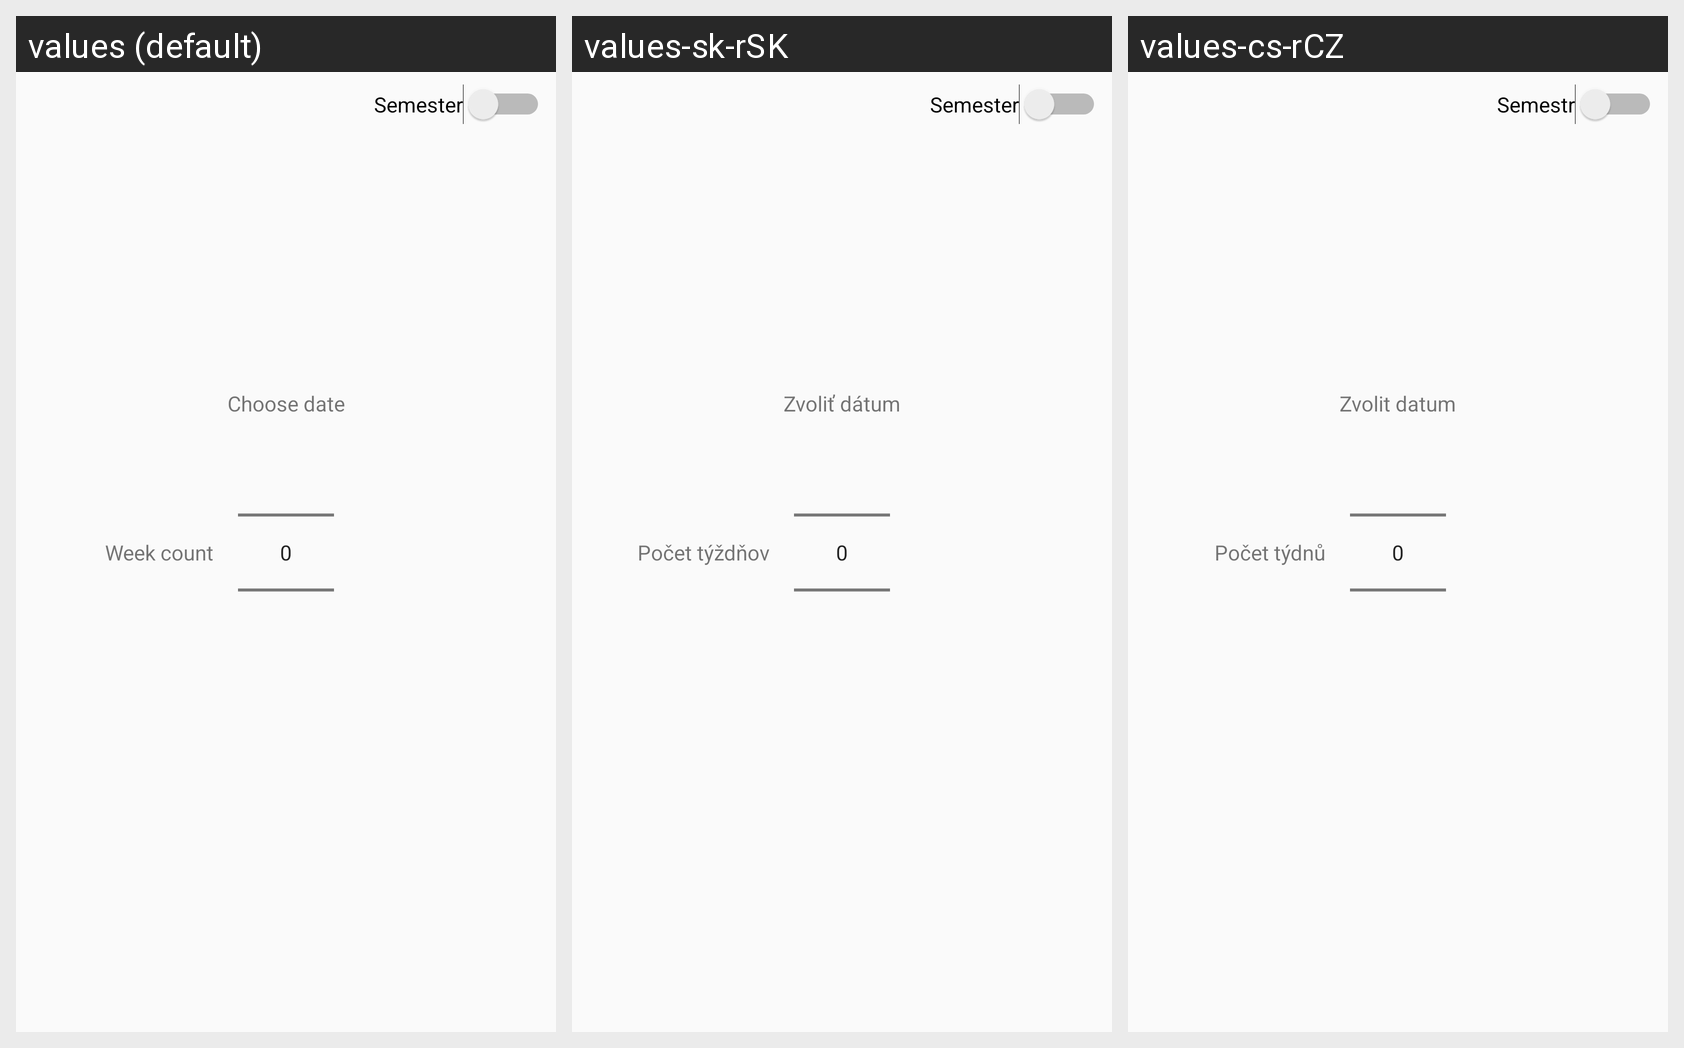

Locale-by-locale string values for the Android screen shown in this grid:
Android screen res/layout/semester.xml rendered under 3 locales, left to right: values (default), values-sk-rSK, values-cs-rCZ. Device: Nexus 5 (rendered at 1080×1920; each locale shown at half size, 540×960, under a caption strip naming it); theme AppTheme.
Strings drawn on this screen, with the default value and each locale's value (text and hints the layout hard-codes, and strings that could not be matched under every locale, appear in the picture but are not listed):

semester
  values: Semester
  values-sk-rSK: Semester
  values-cs-rCZ: Semestr

week_count
  values: Week count
  values-sk-rSK: Počet týždňov
  values-cs-rCZ: Počet týdnů

choose_date
  values: Choose date
  values-sk-rSK: Zvoliť dátum
  values-cs-rCZ: Zvolit datum
